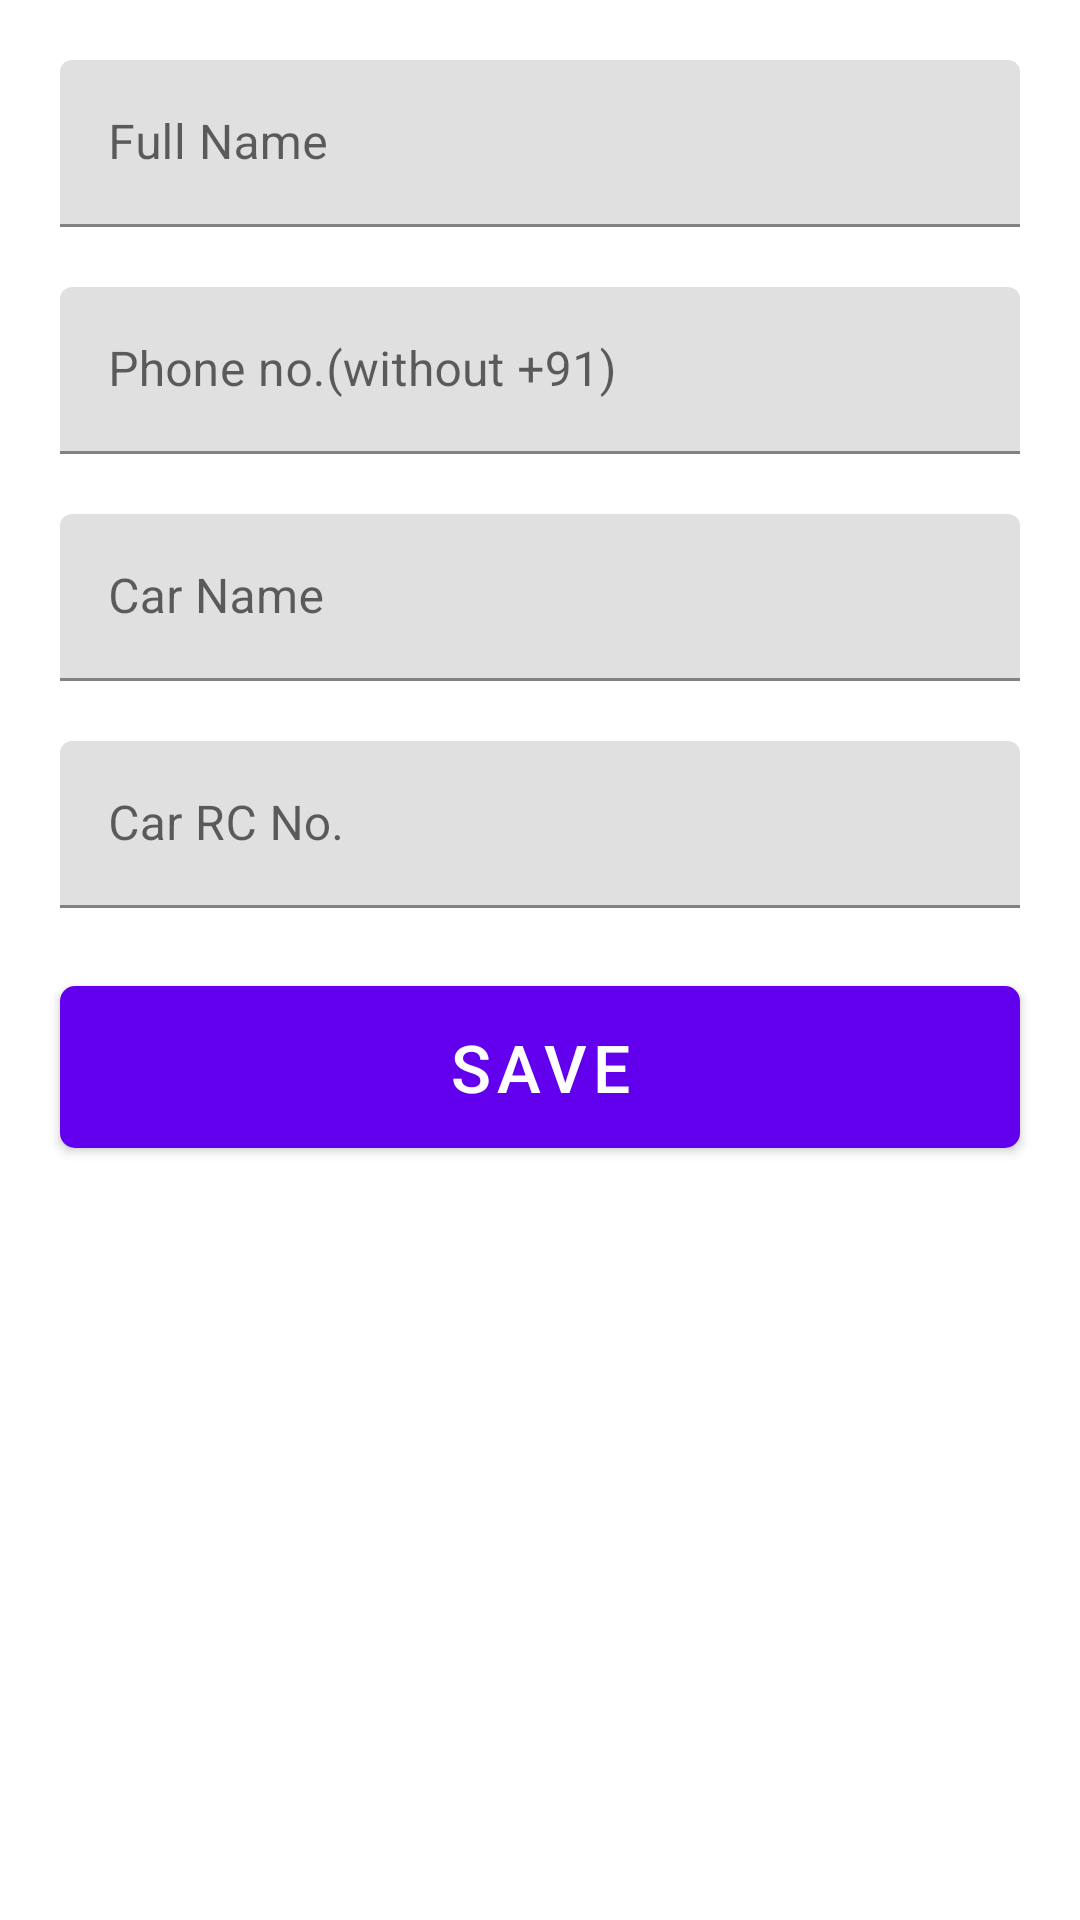

This screen was rendered from an Android layout file. Write that file and the resources it references.
<!-- AndroidManifest.xml: application theme AppTheme.FullScreen.Material -->
<!-- res/layout/info_ui.xml -->
<?xml version="1.0" encoding="utf-8"?>
<androidx.constraintlayout.widget.ConstraintLayout xmlns:android="http://schemas.android.com/apk/res/android"
    android:layout_width="match_parent"
    android:layout_height="match_parent"
    xmlns:app="http://schemas.android.com/apk/res-auto">


    <com.google.android.material.textfield.TextInputLayout
        android:layout_width="0dp"
        android:layout_height="wrap_content"
        app:layout_constraintStart_toStartOf="parent"
        app:layout_constraintEnd_toEndOf="parent"
        app:layout_constraintTop_toTopOf="parent"
        app:layout_constraintBottom_toBottomOf="parent"
        app:layout_constraintVertical_bias="0"
        android:id="@+id/inputLayout1"
        android:layout_margin="20dp"
        >
        <com.google.android.material.textfield.TextInputEditText
            android:layout_width="match_parent"
            android:layout_height="match_parent"
            android:inputType="text|textPersonName|textCapWords|textAutoComplete|textAutoCorrect"
            android:id="@+id/nameField"
            android:hint="Full Name"
            />
    </com.google.android.material.textfield.TextInputLayout>

    <com.google.android.material.textfield.TextInputLayout
        android:layout_width="0dp"
        android:layout_height="wrap_content"
        app:layout_constraintStart_toStartOf="parent"
        app:layout_constraintEnd_toEndOf="parent"
        app:layout_constraintTop_toBottomOf="@+id/inputLayout1"
        app:layout_constraintBottom_toBottomOf="parent"
        app:layout_constraintVertical_bias="0"
        android:id="@+id/inputLayout2"
        android:layout_margin="20dp"
        >
        <com.google.android.material.textfield.TextInputEditText
            android:layout_width="match_parent"
            android:layout_height="match_parent"
            android:inputType="phone|numberSigned"
            android:id="@+id/phoneField"
            android:hint="Phone no.(without +91)"
            android:maxLength="10"
            />
    </com.google.android.material.textfield.TextInputLayout>

    <com.google.android.material.textfield.TextInputLayout
        android:layout_width="0dp"
        android:layout_height="wrap_content"
        app:layout_constraintStart_toStartOf="parent"
        app:layout_constraintEnd_toEndOf="parent"
        app:layout_constraintTop_toBottomOf="@+id/inputLayout2"
        app:layout_constraintBottom_toBottomOf="parent"
        app:layout_constraintVertical_bias="0"
        android:id="@+id/inputLayout3"
        android:layout_margin="20dp"
        >
        <com.google.android.material.textfield.TextInputEditText
            android:layout_width="match_parent"
            android:layout_height="match_parent"
            android:inputType="text|textAutoCorrect|textAutoComplete"
            android:id="@+id/carNameField"
            android:hint="Car Name"
            />
    </com.google.android.material.textfield.TextInputLayout>

    <com.google.android.material.textfield.TextInputLayout
        android:layout_width="0dp"
        android:layout_height="wrap_content"
        app:layout_constraintStart_toStartOf="parent"
        app:layout_constraintEnd_toEndOf="parent"
        app:layout_constraintTop_toBottomOf="@+id/inputLayout3"
        app:layout_constraintBottom_toBottomOf="parent"
        app:layout_constraintVertical_bias="0"
        android:id="@+id/inputLayout4"
        android:layout_margin="20dp"
        >
        <com.google.android.material.textfield.TextInputEditText
            android:layout_width="match_parent"
            android:layout_height="match_parent"
            android:inputType="text|textCapCharacters"
            android:id="@+id/carRCField"
            android:hint="Car RC No."
            android:textAllCaps="true"
            />
    </com.google.android.material.textfield.TextInputLayout>

    <com.google.android.material.button.MaterialButton
        android:layout_width="0dp"
        android:layout_height="66dp"
        app:layout_constraintStart_toStartOf="parent"
        app:layout_constraintEnd_toEndOf="parent"
        app:layout_constraintTop_toBottomOf="@+id/inputLayout4"
        app:layout_constraintBottom_toBottomOf="parent"
        app:layout_constraintVertical_bias="0"
        android:text="Save"
        android:layout_margin="20dp"
        android:textSize="22sp"
        app:icon="@drawable/ic_accept"
        android:id="@+id/infoSaveBtn"
        app:cornerRadius="5dp"
        />


</androidx.constraintlayout.widget.ConstraintLayout>
<!-- resources referenced by this layout -->
<resources>
  <style name="AppTheme.FullScreen.Material" parent="Theme.MaterialComponents.Light.NoActionBar">
          <item name="colorPrimary">@color/colorPrimary</item>
          <item name="colorPrimaryDark">@color/colorPrimaryDark</item>
          <item name="colorAccent">@color/colorAccent</item>
      </style>
  <color name="colorPrimary">#6200EE</color>
  <color name="colorPrimaryDark">#3700B3</color>
  <color name="colorAccent">#03DAC5</color>
</resources>
